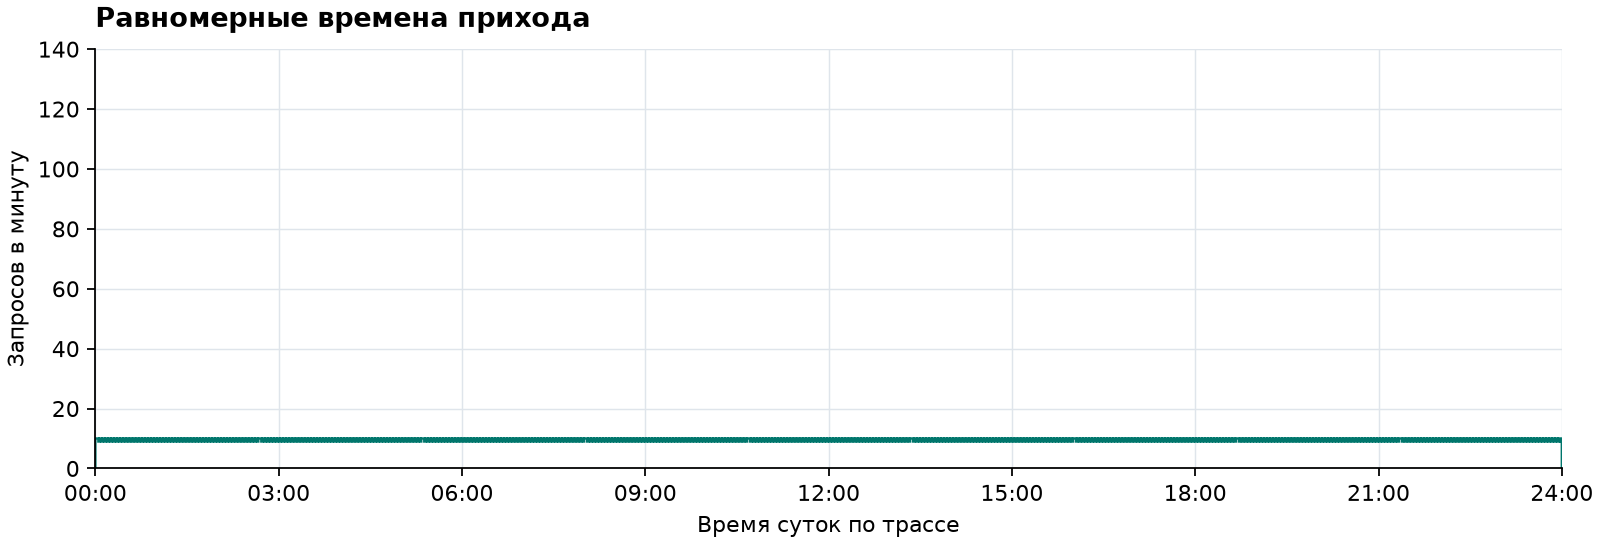

Values plotted in this chart, from the file beside it:
Timestamp, Model, Request tokens, Response tokens, Total tokens, Log Type
1382400, ChatGPT, 83, 77, 160, API log
1382406, ChatGPT, 92, 107, 199, API log
1382412, ChatGPT, 93, 105, 198, API log
1382419, ChatGPT, 90, 77, 167, API log
1382425, ChatGPT, 85, 31, 116, API log
1382431, ChatGPT, 86, 74, 160, API log
1382437, ChatGPT, 89, 47, 136, API log
1382443, ChatGPT, 92, 111, 203, API log
1382450, ChatGPT, 84, 59, 143, API log
1382456, ChatGPT, 89, 69, 158, API log
1382462, ChatGPT, 85, 51, 136, API log
1382468, ChatGPT, 92, 76, 168, API log
1382474, ChatGPT, 101, 58, 159, API log
1382481, ChatGPT, 78, 26, 104, API log
1382487, ChatGPT, 88, 80, 168, API log
1382493, ChatGPT, 90, 58, 148, API log
1382499, ChatGPT, 97, 66, 163, API log
1382505, ChatGPT, 83, 27, 110, API log
1382512, ChatGPT, 96, 33, 129, API log
1382518, ChatGPT, 94, 75, 169, API log
1382524, ChatGPT, 108, 88, 196, API log
1382530, ChatGPT, 89, 100, 189, API log
1382537, ChatGPT, 92, 68, 160, API log
1382543, ChatGPT, 87, 66, 153, API log
1382549, ChatGPT, 100, 81, 181, API log
1382555, ChatGPT, 95, 83, 178, API log
1382561, ChatGPT, 92, 93, 185, API log
1382568, ChatGPT, 99, 83, 182, API log
1382574, ChatGPT, 91, 42, 133, API log
1382580, ChatGPT, 86, 54, 140, API log
1382586, ChatGPT, 96, 31, 127, API log
1382592, ChatGPT, 91, 62, 153, API log
1382599, ChatGPT, 81, 25, 106, API log
1382605, ChatGPT, 91, 105, 196, API log
1382611, ChatGPT, 96, 33, 129, API log
1382617, ChatGPT, 94, 73, 167, API log
1382623, ChatGPT, 83, 48, 131, API log
1382630, ChatGPT, 94, 73, 167, API log
1382636, ChatGPT, 89, 55, 144, API log
1382642, ChatGPT, 96, 70, 166, API log
1382648, ChatGPT, 93, 85, 178, API log
1382654, ChatGPT, 87, 42, 129, API log
1382661, ChatGPT, 80, 36, 116, API log
1382667, ChatGPT, 83, 76, 159, API log
1382673, ChatGPT, 87, 44, 131, API log
1382679, ChatGPT, 86, 31, 117, API log
1382685, ChatGPT, 88, 47, 135, API log
1382692, ChatGPT, 91, 47, 138, API log
1382698, ChatGPT, 96, 74, 170, API log
1382704, ChatGPT, 84, 50, 134, API log
1382710, ChatGPT, 94, 70, 164, API log
1382716, ChatGPT, 87, 62, 149, API log
1382723, ChatGPT, 76, 31, 107, API log
1382729, ChatGPT, 96, 97, 193, API log
1382735, ChatGPT, 93, 79, 172, API log
1382741, ChatGPT, 81, 58, 139, API log
1382748, ChatGPT, 85, 52, 137, API log
1382754, ChatGPT, 86, 36, 122, API log
1382760, ChatGPT, 84, 45, 129, API log
1382766, ChatGPT, 104, 113, 217, API log
... 13,863 more rows
